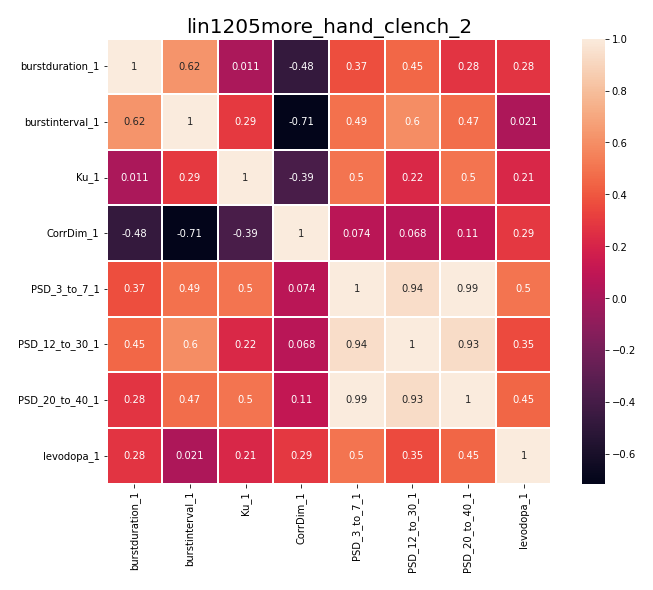

Source data for this figure (header and first rows):
, burstduration_1, burstinterval_1, Ku_1, CorrDim_1, PSD_3_to_7_1, PSD_12_to_30_1, PSD_20_to_40_1, levodopa_1
burstduration_1, 1.0, 0.6225, 0.01139, -0.4755, 0.3651, 0.453, 0.2757, 0.2757
burstinterval_1, 0.6225, 1.0, 0.2918, -0.7144, 0.4901, 0.5957, 0.4736, 0.0214
Ku_1, 0.01139, 0.2918, 1.0, -0.3857, 0.503, 0.2194, 0.5044, 0.2126
CorrDim_1, -0.4755, -0.7144, -0.3857, 1.0, 0.07441, 0.06762, 0.105, 0.2863
PSD_3_to_7_1, 0.3651, 0.4901, 0.503, 0.07441, 1.0, 0.9351, 0.994, 0.4994
PSD_12_to_30_1, 0.453, 0.5957, 0.2194, 0.06762, 0.9351, 1.0, 0.933, 0.3519
PSD_20_to_40_1, 0.2757, 0.4736, 0.5044, 0.105, 0.994, 0.933, 1.0, 0.4479
levodopa_1, 0.2757, 0.0214, 0.2126, 0.2863, 0.4994, 0.3519, 0.4479, 1.0
